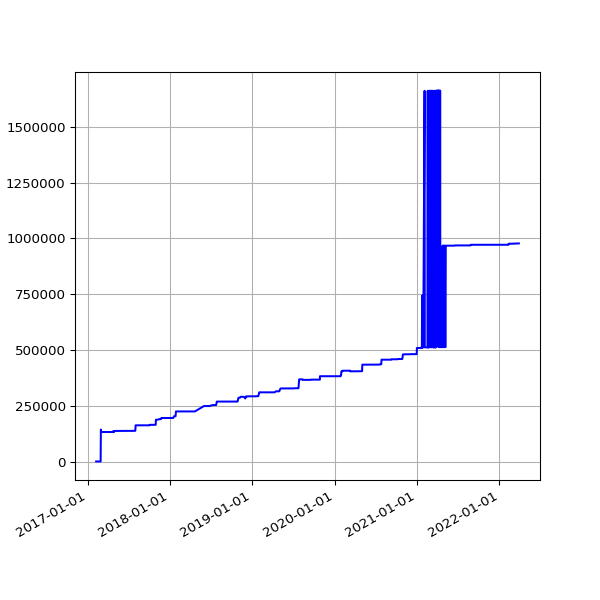

Values plotted in this chart, from the file beside it:
date, value
2017-02-08 04:49:46 +0000, 555
2017-02-09 04:49:31 +0000, 555
2017-02-10 04:55:27 +0000, 555
2017-02-11 04:51:59 +0000, 555
2017-02-12 04:46:02 +0000, 555
2017-02-13 04:47:32 +0000, 555
2017-02-15 04:49:13 +0000, 555
2017-02-16 04:44:15 +0000, 555
2017-02-17 04:48:38 +0000, 555
2017-02-18 04:48:50 +0000, 555
2017-02-20 04:50:36 +0000, 555
2017-02-21 04:48:43 +0000, 555
2017-02-22 04:53:26 +0000, 555
2017-02-23 04:51:52 +0000, 555
2017-02-24 04:55:32 +0000, 555
2017-02-25 04:51:25 +0000, 555
2017-02-26 04:48:39 +0000, 555
2017-02-27 04:51:52 +0000, 555
2017-02-28 04:54:52 +0000, 555
2017-03-01 04:56:47 +0000, 143535
2017-03-02 04:52:09 +0000, 132487
2017-03-03 04:50:16 +0000, 132487
2017-03-04 04:52:18 +0000, 132487
2017-03-05 05:53:50 +0000, 132487
2017-03-06 04:50:07 +0000, 132487
2017-03-07 04:53:22 +0000, 132487
2017-03-08 04:52:15 +0000, 132487
2017-03-09 04:56:14 +0000, 132487
2017-03-10 05:12:14 +0000, 132487
2017-03-11 04:48:35 +0000, 132487
2017-03-12 04:50:46 +0000, 132487
2017-03-13 04:50:53 +0000, 132487
2017-03-14 04:54:45 +0000, 132487
2017-03-15 05:06:17 +0000, 132487
2017-03-16 04:54:40 +0000, 132487
2017-03-17 04:55:36 +0000, 132487
2017-03-18 05:20:46 +0000, 132487
2017-03-19 04:50:40 +0000, 132487
2017-03-20 04:49:47 +0000, 132487
2017-03-21 04:49:18 +0000, 132487
2017-03-22 04:52:30 +0000, 132487
2017-03-23 05:09:15 +0000, 132487
2017-03-24 04:52:10 +0000, 132487
2017-03-25 04:48:52 +0000, 132487
2017-03-26 04:50:08 +0100, 132487
2017-03-27 04:56:38 +0100, 132487
2017-03-28 04:56:11 +0100, 132487
2017-03-29 05:47:37 +0100, 132487
2017-03-30 05:00:36 +0100, 132487
2017-03-31 05:07:39 +0100, 132487
2017-04-01 04:57:30 +0100, 132487
2017-04-02 04:57:21 +0100, 132487
2017-04-03 04:58:56 +0100, 132487
2017-04-04 04:56:33 +0100, 132487
2017-04-05 04:56:08 +0100, 132487
2017-04-06 04:59:05 +0100, 132487
2017-04-07 04:57:54 +0100, 132487
2017-04-08 04:55:56 +0100, 132487
2017-04-09 04:57:11 +0100, 132487
2017-04-10 04:55:46 +0100, 132487
... 1,320 more rows
